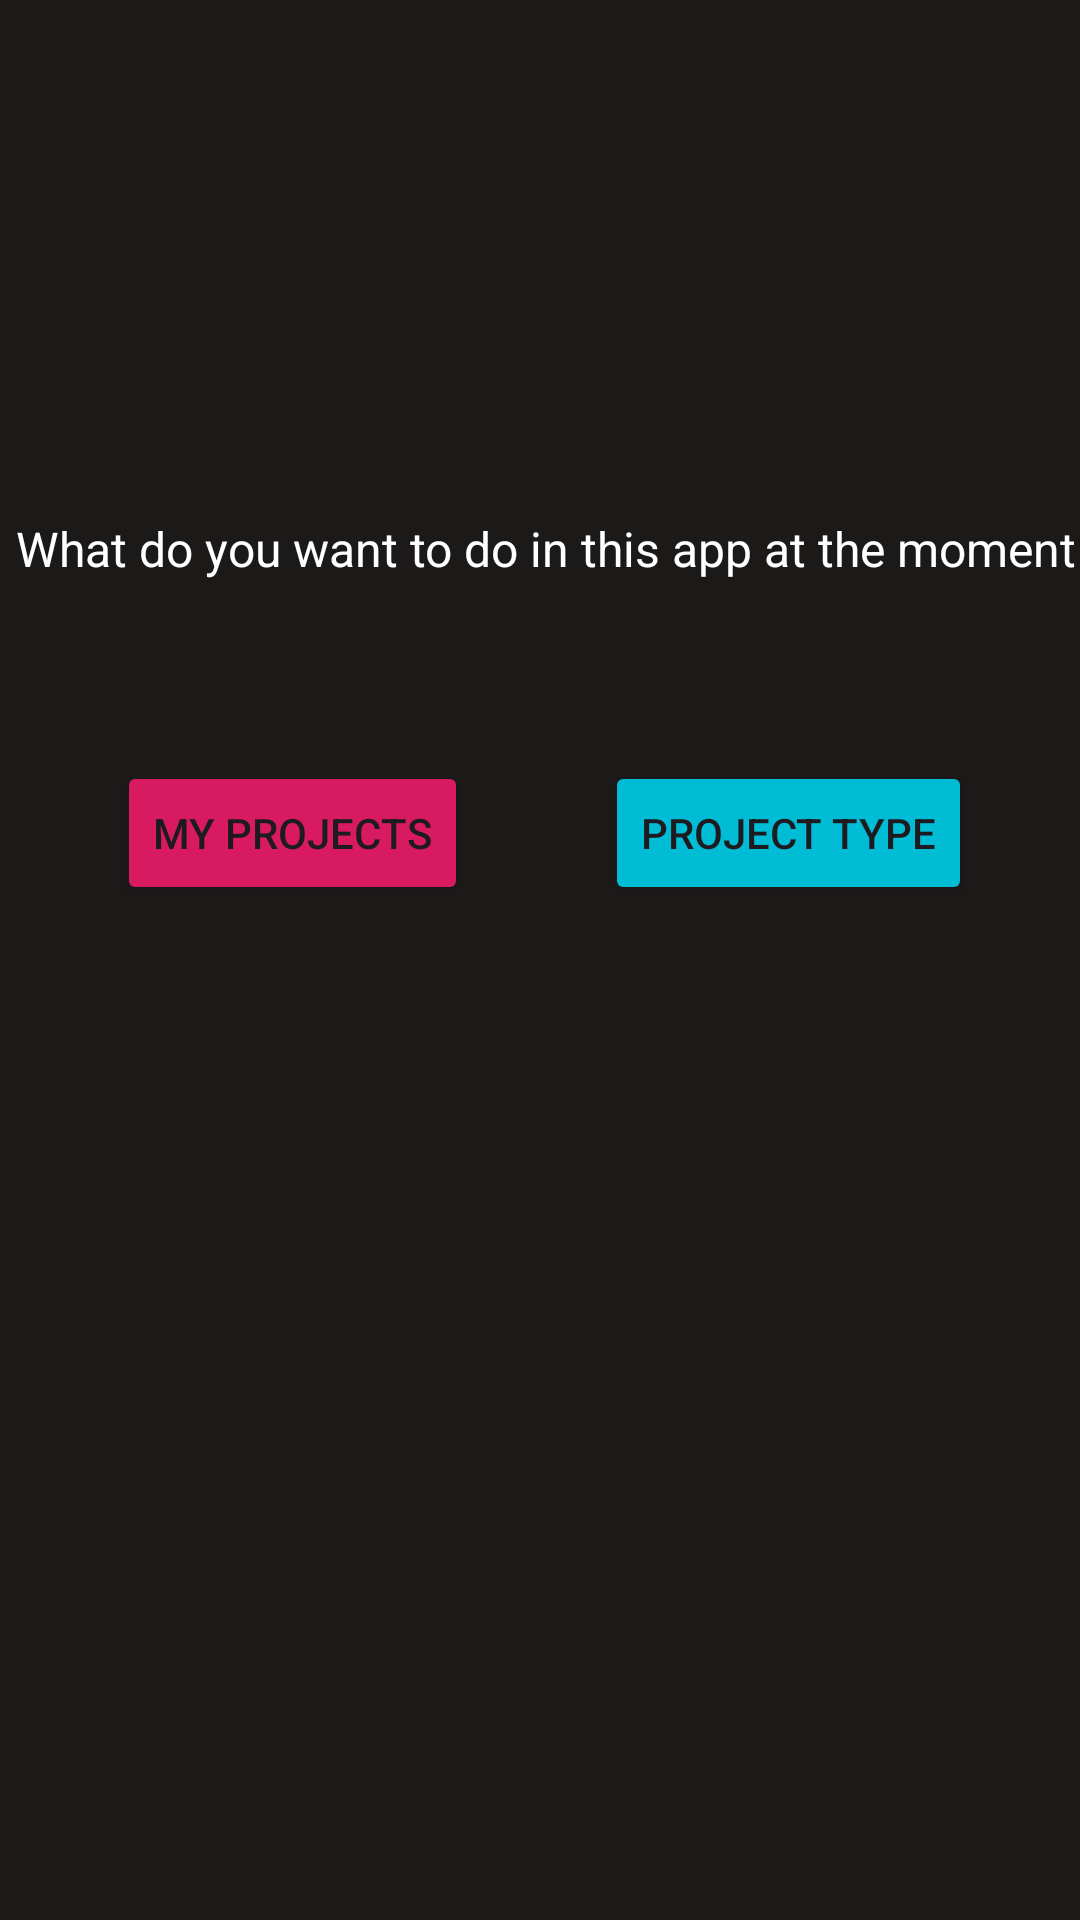

This screen was rendered from an Android layout file. Write that file and the resources it references.
<!-- AndroidManifest.xml: application theme Theme.ControleProjetoDev -->
<!-- res/layout/activity_direciona.xml -->
<?xml version="1.0" encoding="utf-8"?>
<androidx.constraintlayout.widget.ConstraintLayout xmlns:android="http://schemas.android.com/apk/res/android"
    xmlns:app="http://schemas.android.com/apk/res-auto"
    xmlns:tools="http://schemas.android.com/tools"
    android:id="@+id/main"
    android:layout_width="match_parent"
    android:layout_height="match_parent"
    android:background="#1C1919"
    tools:context=".DirecionaActivity">

    <TextView
        android:id="@+id/titulo"
        android:layout_width="wrap_content"
        android:layout_height="wrap_content"
        android:layout_marginTop="172dp"
        android:text="@string/PerguntaAcao"
        android:textAlignment="center"
        android:textColor="@color/white"
        android:textSize="16sp"
        app:layout_constraintEnd_toEndOf="parent"
        app:layout_constraintStart_toStartOf="parent"
        app:layout_constraintTop_toTopOf="parent" />

    <Button
        android:id="@+id/button3"
        android:layout_width="wrap_content"
        android:layout_height="wrap_content"
        android:layout_marginTop="60dp"
        android:layout_marginEnd="36dp"
        android:backgroundTint="#00BCD4"
        android:onClick="startActivityTipoProjeto"
        android:text="@string/TipoProjeto"
        app:layout_constraintEnd_toEndOf="parent"
        app:layout_constraintTop_toBottomOf="@+id/titulo" />

    <Button
        android:id="@+id/button"
        android:layout_width="wrap_content"
        android:layout_height="wrap_content"
        android:layout_marginTop="60dp"
        android:backgroundTint="@color/colorAccent"
        android:onClick="startActivityConfere"
        android:text="@string/MeusProjetos"
        app:layout_constraintEnd_toStartOf="@+id/button3"
        app:layout_constraintHorizontal_bias="0.461"
        app:layout_constraintStart_toStartOf="parent"
        app:layout_constraintTop_toBottomOf="@+id/titulo" />

</androidx.constraintlayout.widget.ConstraintLayout>
<!-- resources referenced by this layout -->
<resources>
  <color name="colorAccent">#D81B60</color>
  <color name="white">#FFFFFFFF</color>
  <string name="MeusProjetos">My Projects</string>
  <string name="PerguntaAcao">" What do you want to do in this app at the moment"</string>
  <string name="TipoProjeto">Project Type</string>
  <style name="Theme.ControleProjetoDev" parent="Base.Theme.ControleProjetoDev" />
  <style name="Base.Theme.ControleProjetoDev" parent="Theme.Material3.Light">
          
          
      </style>
</resources>
